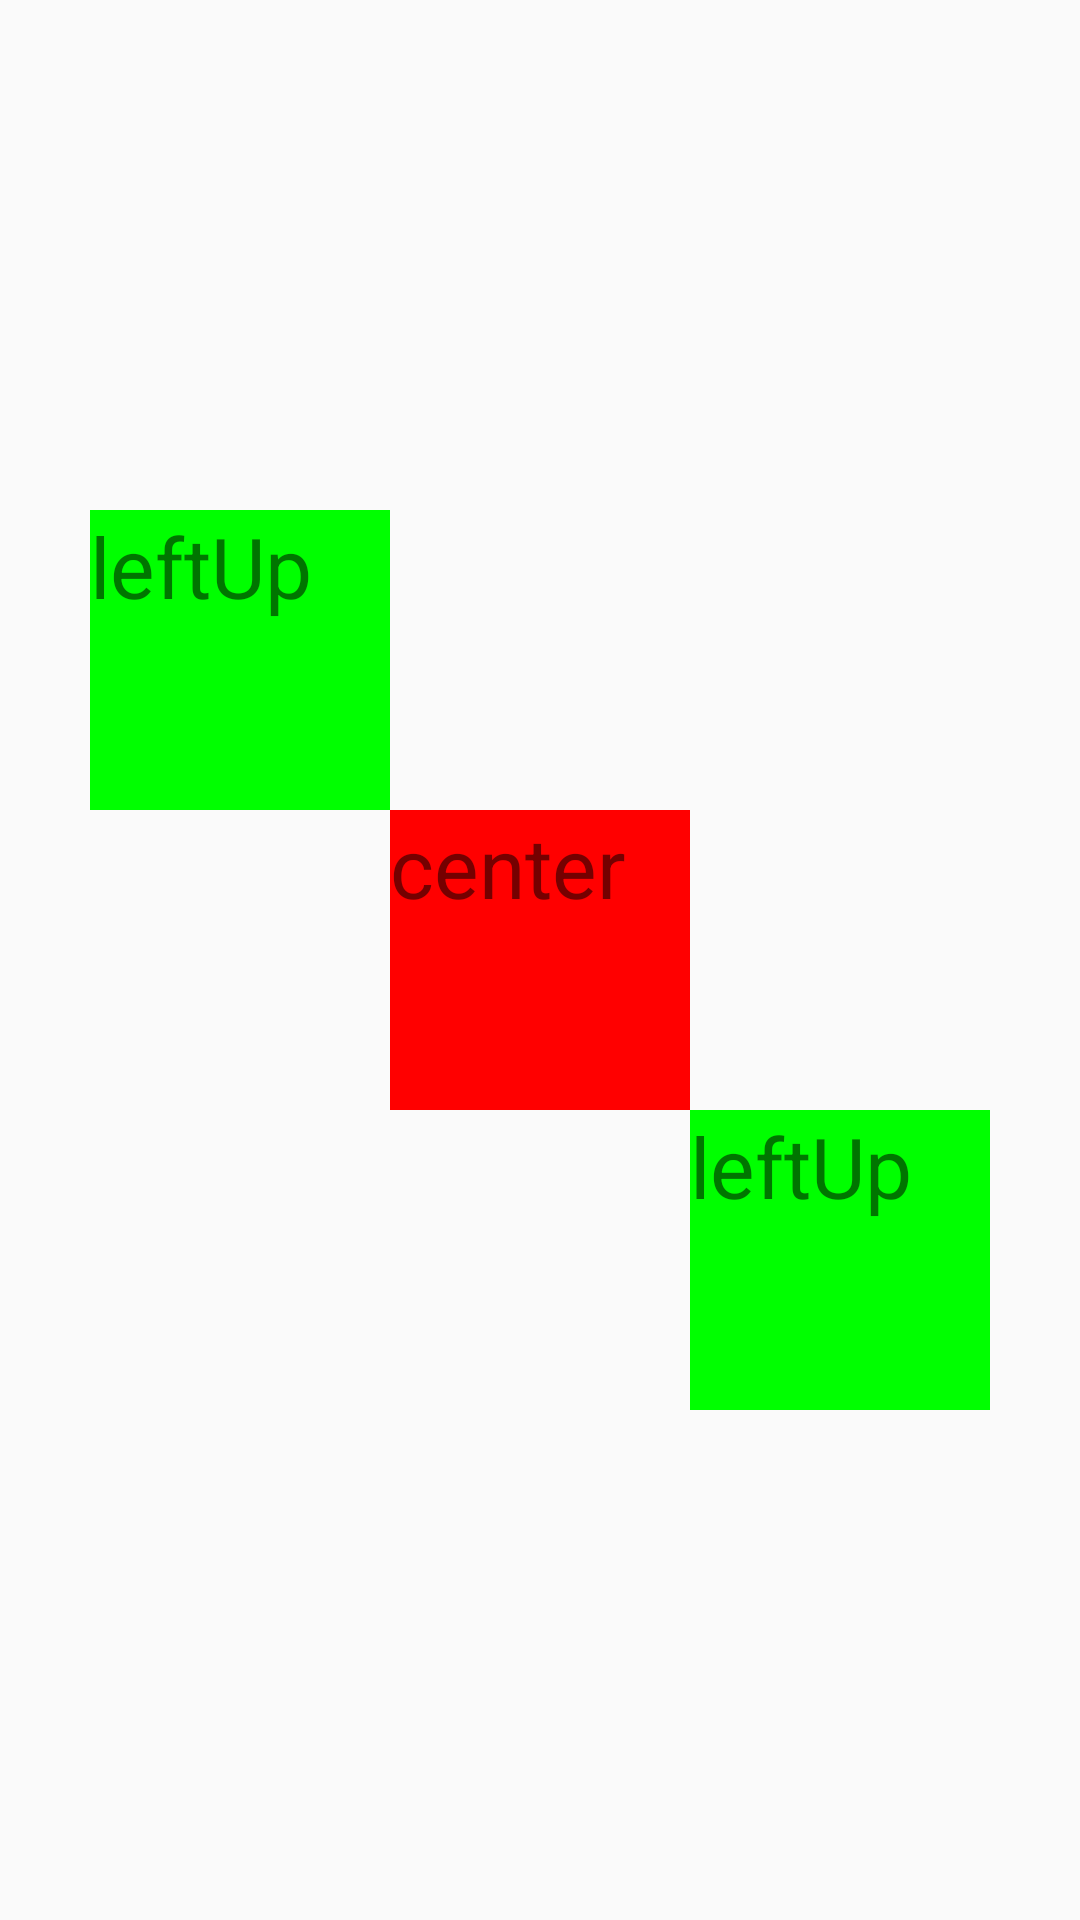

Reconstruct the res/layout file that produces this screen, plus the resources it refers to.
<!-- AndroidManifest.xml: application theme Theme.TestApplication -->
<!-- res/layout/relativelayout_test.xml -->
<?xml version="1.0" encoding="utf-8"?>
<RelativeLayout xmlns:android="http://schemas.android.com/apk/res/android"
    android:layout_width="match_parent" android:layout_height="match_parent">


    <TextView
        android:id="@+id/center"
        android:layout_width="100dp"
        android:layout_height="100dp"
        android:textSize="28sp"
        android:text="center"
        android:background="#ff0000"
        android:layout_centerInParent="true">
    </TextView>


    <TextView
        android:layout_width="100dp"
        android:layout_height="100dp"
        android:textSize="28sp"
        android:text="leftUp"
        android:background="#00ff00"
        android:layout_above="@id/center"
        android:layout_toLeftOf="@id/center">
    </TextView>

    <TextView
        android:layout_width="100dp"
        android:layout_height="100dp"
        android:textSize="28sp"
        android:text="leftUp"
        android:background="#00ff00"
        android:layout_below="@id/center"
        android:layout_toRightOf="@id/center">
    </TextView>
</RelativeLayout>
<!-- resources referenced by this layout -->
<resources>
  <style name="Theme.TestApplication" parent="Theme.AppCompat.DayNight.NoActionBar">
          
          <item name="colorPrimary">@color/purple_500</item>
          <item name="colorPrimaryVariant">@color/purple_700</item>
          <item name="colorOnPrimary">@color/white</item>
          
          <item name="colorSecondary">@color/teal_200</item>
          <item name="colorSecondaryVariant">@color/teal_700</item>
          <item name="colorOnSecondary">@color/black</item>
          
          <item name="android:statusBarColor" tools:targetApi="l">?attr/colorPrimaryVariant</item>
          
      </style>
  <!-- not gathered from this repository: default colours our renderer supplied (Android Studio template values) -->
  <color name="purple_500">#FF6200EE</color>
  <color name="purple_700">#FF3700B3</color>
  <color name="teal_200">#FF03DAC5</color>
  <color name="teal_700">#FF018786</color>
  <color name="black">#FF000000</color>
  <color name="white">#FFFFFFFF</color>
</resources>
